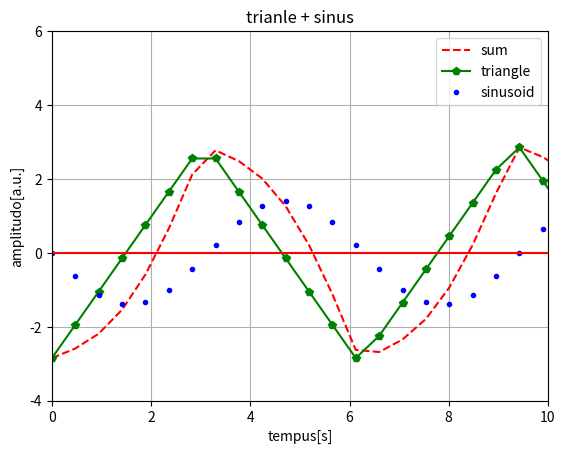

Reproduce this figure in Python.
import numpy as np
import matplotlib.pyplot as plt
from scipy import signal #required for triangle signal generation

# DATA CREATION

# definition of pi constant by using numpy library
pi = np.pi 

# time vector.
# from zero to 2pi in 30 steps
t = np.linspace(0, 3*3*pi,60, endpoint=False) #

# “simple” sinusoid
sin_a = np.sin(t)

# sinusoid with amplitude equal to 2 and time shift qual to pi/4
sin_b = 1.41*np.sin(t+pi)

# triangular waveforms
#"0.5" denotes proportion between positive and negative slope
trian_a = signal.sawtooth(t,0.5)
trian_b = 3*signal.sawtooth(t+pi/40, 0.5)
trian_c = trian_a+trian_b

suma=trian_b+sin_b

# adding waveforms to figure
plt.plot(t,suma, '--', label='sum', color='red')
plt.plot(t,trian_b,'-p', label='triangle', color='green')
plt.plot(t,sin_b,'.', label='sinusoid', color='blue')

# customizing figure
plt.title('trianle + sinus')
plt.xlabel('tempus[s]')
plt.ylabel('amplitudo[a.u.]')
plt.xlim(0,10)
plt.ylim(-4,6)
plt.axhline(y=0,color='red')
plt.grid()
plt.legend()

# drawing figure
plt.show()

